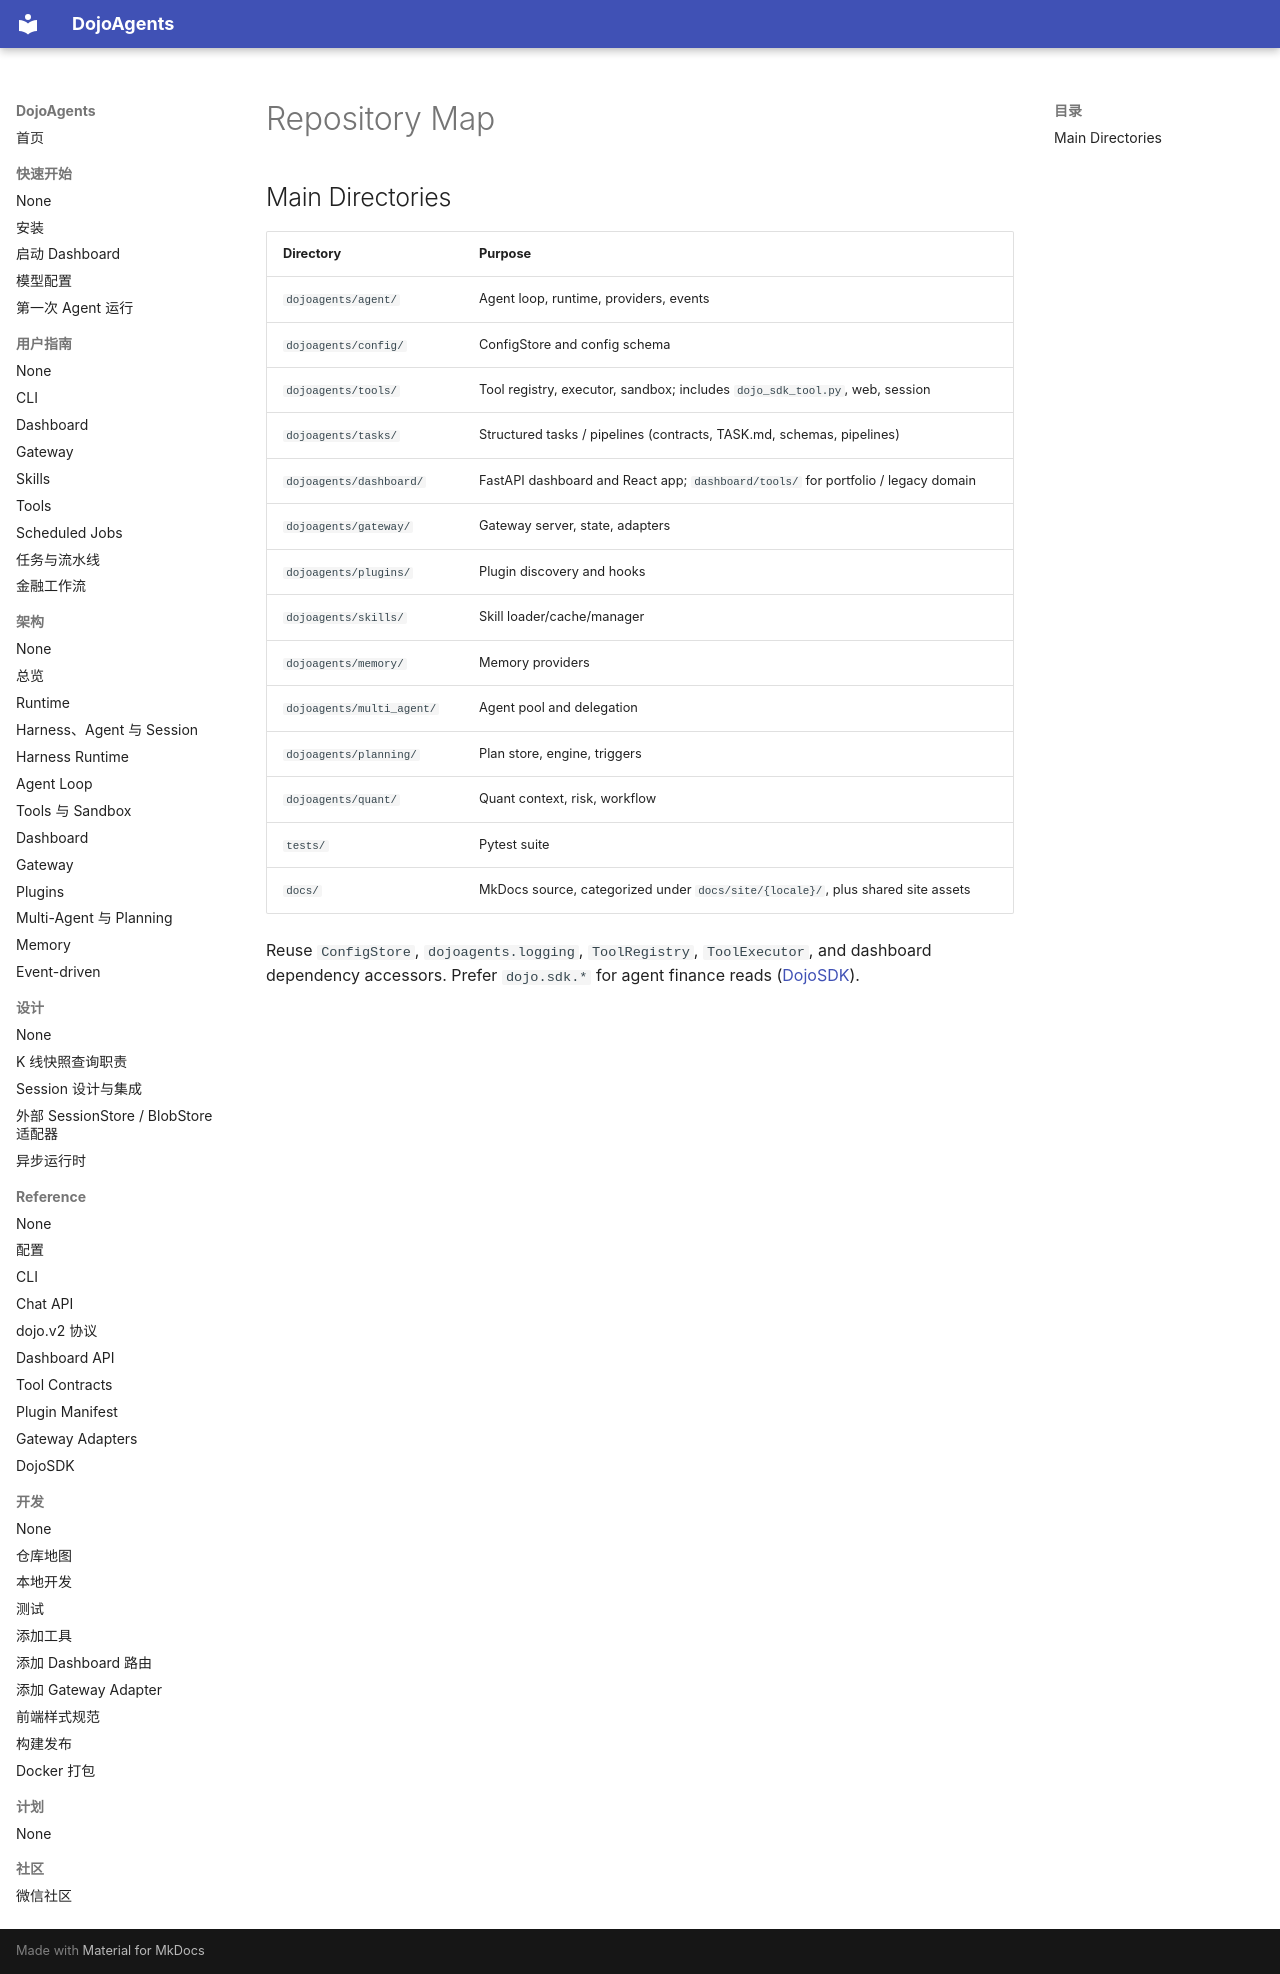

repository: 19220202mayuxuan/DojoAgents · page: en/development/repository-map/index.html · generator: mkdocs

# Repository Map

## Main Directories

| Directory | Purpose |
| --- | --- |
| `dojoagents/agent/` | Agent loop, runtime, providers, events |
| `dojoagents/config/` | ConfigStore and config schema |
| `dojoagents/tools/` | Tool registry, executor, sandbox; includes `dojo_sdk_tool.py`, web, session |
| `dojoagents/tasks/` | Structured tasks / pipelines (contracts, TASK.md, schemas, pipelines) |
| `dojoagents/dashboard/` | FastAPI dashboard and React app; `dashboard/tools/` for portfolio / legacy domain |
| `dojoagents/gateway/` | Gateway server, state, adapters |
| `dojoagents/plugins/` | Plugin discovery and hooks |
| `dojoagents/skills/` | Skill loader/cache/manager |
| `dojoagents/memory/` | Memory providers |
| `dojoagents/multi_agent/` | Agent pool and delegation |
| `dojoagents/planning/` | Plan store, engine, triggers |
| `dojoagents/quant/` | Quant context, risk, workflow |
| `tests/` | Pytest suite |
| `docs/` | MkDocs source, categorized under `docs/site/{locale}/`, plus shared site assets |

Reuse `ConfigStore`, `dojoagents.logging`, `ToolRegistry`, `ToolExecutor`, and dashboard dependency accessors. Prefer `dojo.sdk.*` for agent finance reads ([DojoSDK](../reference/dojo-sdk.md)).
